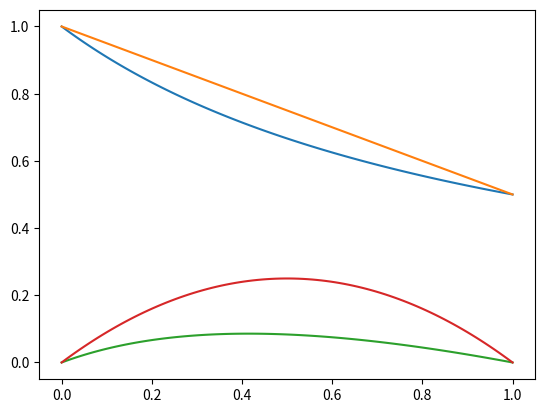

Reproduce this figure in Python.
import numpy as np
import matplotlib.pyplot as plt

def l(x):
    return 1 - x/2

def f(x):
    return 1/(1+x)

def estimate_error(x):
    return abs(x*(x-1))

x = np.linspace(0,1,100)

# function and interpolation function
plt.plot(x, f(x))
plt.plot(x, l(x))
plt.show()

# error graphs 
plt.plot(x, abs(f(x) - l(x)))
plt.plot(x, estimate_error(x))
plt.show()